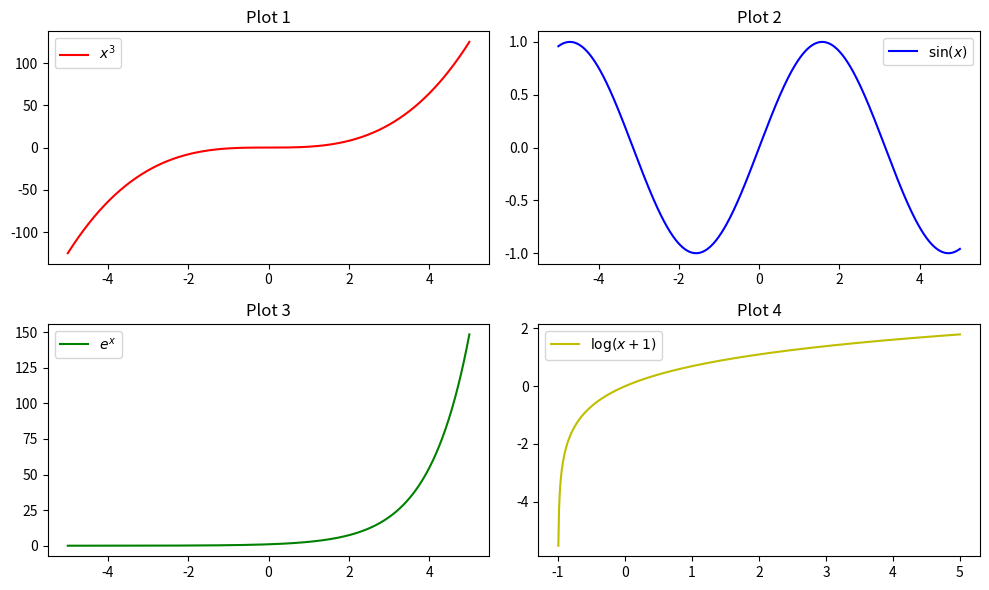

Source code (Python):
import numpy as np
import matplotlib.pyplot as plt

x = np.linspace(-5, 5, 1000)
y1 = x ** 3
y2 = np.sin(x)
y3 = np.exp(x)
y4 = np.log(x + 1) 

fig, axs = plt.subplots(2, 2, figsize = (10, 6))

axs[0,0].plot(x, y1, label = '$x^3$', color = 'r') 
axs[0, 0].set_title('Plot 1')
axs[0, 0].legend()

axs[0,1].plot(x, y2, label = '$\sin(x)$', color = 'b') 
axs[0, 1].set_title('Plot 2')
axs[0, 1].legend()

axs[1,0].plot(x, y3, label = '$e^x$', color = 'g') 
axs[1, 0].set_title('Plot 3')
axs[1, 0].legend()

axs[1,1].plot(x, y4, label = '$\log(x + 1)$', color = 'y')   
axs[1, 1].set_title('Plot 4')
axs[1, 1].legend() 

plt.tight_layout()
plt.show() 